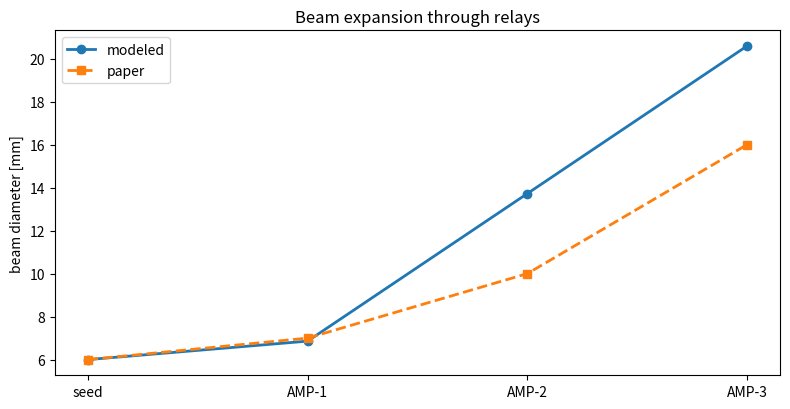

The script that saved this image:
#!/usr/bin/env python3
"""
================================================================================
relay_imaging.py  -  Gaussian beam (q-parameter) propagation + relay imaging
================================================================================
Between every amplifier stage the paper uses VACUUM RELAY IMAGING: a Keplerian
telescope (two lenses + a pin-hole at the shared focus) that images the beam
from one gain module onto the next. This does two jobs: it re-images the beam
plane (so diffraction ripple doesn't accumulate over the long propagation), and
it magnifies the beam to the right diameter for the next, bigger rod
(6 -> 7 -> 10 -> 16 mm in the paper).

thermal_abcd.py used ABCD matrices for the CAVITY. This module uses the same
ABCD machinery on the complex-q Gaussian-beam parameter to track the BEAM as it
propagates through the relay telescopes of the amplifier chain.

Complex beam parameter:   1/q = 1/Rcurv - i * lambda / (pi w^2)
ABCD transform:           q' = (A q + B) / (C q + D)

Reports beam size at every plane, the magnification of each telescope, and
confirms the 6->7->10->16 mm expansion the paper engineered.

Run:
    python relay_imaging.py
    python relay_imaging.py --w0-mm 3.0
================================================================================
"""
from __future__ import annotations

import argparse
from dataclasses import dataclass
from typing import List, Tuple

import numpy as np

try:
    import matplotlib.pyplot as plt
    _HAVE_MPL = True
except Exception:
    _HAVE_MPL = False

LAMBDA = 1064e-9


# ==============================================================================
# COMPLEX-Q GAUSSIAN BEAM
# ==============================================================================
def q_from_w(w_m: float, R_m: float = np.inf, lam: float = LAMBDA) -> complex:
    """Complex beam parameter from spot size w and radius of curvature R."""
    inv_R = 0.0 if np.isinf(R_m) else 1.0 / R_m
    return 1.0 / (inv_R - 1j * lam / (np.pi * w_m ** 2))


def w_from_q(q: complex, lam: float = LAMBDA) -> float:
    """Spot size w from complex beam parameter q."""
    inv_q = 1.0 / q
    return np.sqrt(-lam / (np.pi * inv_q.imag))


def R_from_q(q: complex) -> float:
    inv_q = 1.0 / q
    return np.inf if inv_q.real == 0 else 1.0 / inv_q.real


# ==============================================================================
# ABCD ELEMENTS
# ==============================================================================
def M_space(d):
    return np.array([[1.0, d], [0.0, 1.0]])


def M_lens(f):
    return np.array([[1.0, 0.0], [-1.0 / f, 1.0]])


def transform_q(M, q):
    A, B, C, D = M[0, 0], M[0, 1], M[1, 0], M[1, 1]
    return (A * q + B) / (C * q + D)


# ==============================================================================
# RELAY TELESCOPE
# ==============================================================================
@dataclass
class RelayTelescope:
    """Keplerian relay: lens f1, gap (f1+f2) with pin-hole at the focus, lens f2.
    Imaging magnification M = -f2/f1; beam diameter scales by |f2/f1|."""
    name: str
    f1_mm: float
    f2_mm: float

    @property
    def magnification(self) -> float:
        return self.f2_mm / self.f1_mm

    def elements(self) -> List[np.ndarray]:
        f1 = self.f1_mm * 1e-3
        f2 = self.f2_mm * 1e-3
        return [M_lens(f1), M_space(f1 + f2), M_lens(f2)]


def propagate(q0: complex, elements: List[np.ndarray]) -> Tuple[complex, List[float]]:
    """Apply a list of ABCD elements, recording spot size after each."""
    q = q0
    sizes = [w_from_q(q)]
    for M in elements:
        q = transform_q(M, q)
        sizes.append(w_from_q(q))
    return q, sizes


# ==============================================================================
# THE NILOP RELAY CHAIN (6 -> 7 -> 10 -> 16 mm)
# ==============================================================================
def build_nilop_relays() -> List[RelayTelescope]:
    # focal lengths from the paper's text
    return [
        RelayTelescope("seed->AMP1 (L1/L2)", 350.0, 400.0),   # 1:1.143
        RelayTelescope("AMP1->AMP2 (L3/L4)", 300.0, 600.0),   # 1:2
        RelayTelescope("AMP2->AMP3 (L5/L6)", 400.0, 600.0),   # 1:1.5
    ]


def main():
    ap = argparse.ArgumentParser(description="Gaussian relay-imaging propagation")
    ap.add_argument("--w0-mm", type=float, default=3.0,
                    help="initial beam 1/e^2 radius [mm] (seed ~3 mm => 6 mm dia)")
    args = ap.parse_args()

    w0 = args.w0_mm * 1e-3
    q = q_from_w(w0)
    relays = build_nilop_relays()

    print("=" * 64)
    print(" Relay-imaging chain (Gaussian q-parameter)")
    print("=" * 64)
    print(f"  seed beam radius : {w0*1e3:.2f} mm (diameter {2*w0*1e3:.1f} mm)")
    diam = [2 * w0 * 1e3]
    for relay in relays:
        q, sizes = propagate(q, relay.elements())
        w_out = w_from_q(q)
        diam.append(2 * w_out * 1e3)
        print(f"  {relay.name:<24} M={relay.magnification:.3f}  "
              f"-> diameter {2*w_out*1e3:.1f} mm")
    print("-" * 64)
    print(f"  beam diameters: {' -> '.join(f'{d:.0f}' for d in diam)} mm")
    print(f"  (paper target : 6 -> 7 -> 10 -> 16 mm)")
    print("=" * 64)

    if _HAVE_MPL:
        plt.figure(figsize=(8, 4.2))
        plt.plot(range(len(diam)), diam, "o-", lw=2, label="modeled")
        plt.plot(range(4), [6, 7, 10, 16], "s--", lw=2, label="paper")
        plt.xticks(range(4), ["seed", "AMP-1", "AMP-2", "AMP-3"])
        plt.ylabel("beam diameter [mm]"); plt.title("Beam expansion through relays")
        plt.legend(); plt.tight_layout(); plt.savefig("relay_imaging.png", dpi=130)
        print("Saved -> relay_imaging.png")
        plt.show()


if __name__ == "__main__":
    main()
